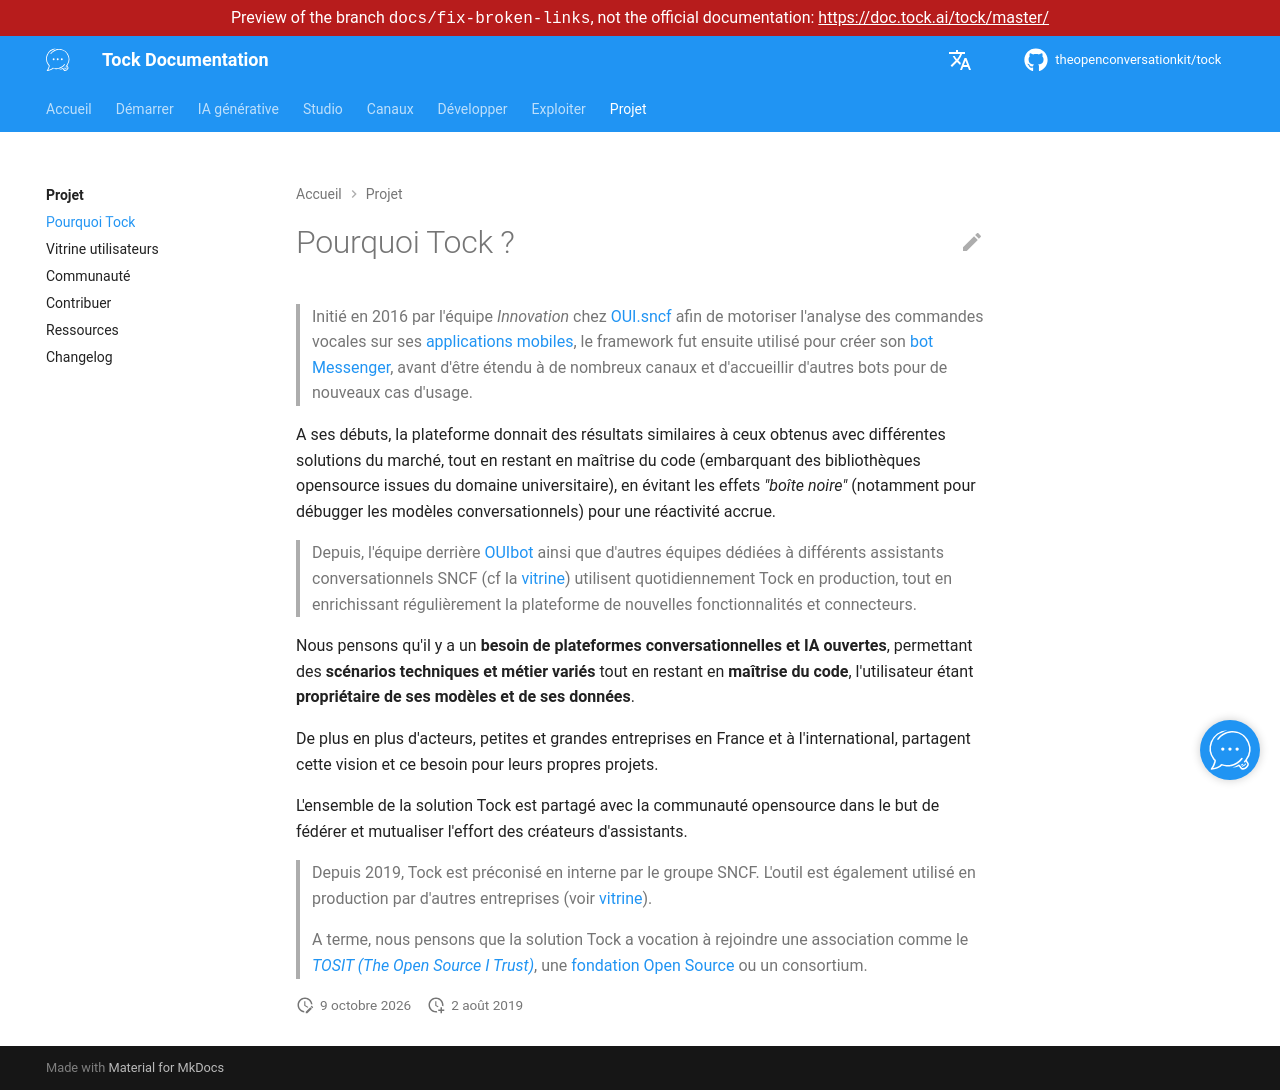

repository: theopenconversationkit/tock · page: preview/docs-fix-broken-links/fr/project/why.html · generator: mkdocs

---
title: Pourquoi Tock
description: "Pourquoi Tock a été créé chez OUI.sncf, et pourquoi il reste une plateforme ouverte et indépendante."
---

# Pourquoi Tock ?

> Initié en 2016 par l'équipe _Innovation_ chez [OUI.sncf](https://www.oui.sncf/) afin de motoriser l'analyse des 
commandes vocales sur ses [applications mobiles](https://www.oui.sncf/mobile), le framework fut ensuite utilisé pour 
créer son [bot Messenger](https://www.messenger.com/t/oui.sncf), avant d'être étendu à de nombreux canaux et d'accueillir 
d'autres bots pour de nouveaux cas d'usage.

A ses débuts, la plateforme donnait des résultats similaires à ceux obtenus avec différentes solutions du marché, tout 
en restant en maîtrise du code (embarquant des bibliothèques opensource issues du domaine universitaire), 
en évitant les effets _"boîte noire"_ (notamment pour débugger les modèles conversationnels) pour une réactivité accrue.

> Depuis, l'équipe derrière [OUIbot](https://www.oui.sncf/services/assistant) ainsi que d'autres équipes dédiées à différents
> assistants conversationnels SNCF (cf la [vitrine](showcase.md)) utilisent quotidiennement Tock en
> production, tout en enrichissant régulièrement la plateforme de nouvelles fonctionnalités et connecteurs.

Nous pensons qu'il y a un **besoin de plateformes conversationnelles et IA ouvertes**, permettant des **scénarios 
techniques et métier variés** tout en restant en **maîtrise du code**, l'utilisateur étant **propriétaire de ses 
modèles et de ses données**.

De plus en plus d'acteurs, petites et grandes entreprises en France et à l'international, partagent cette vision 
et ce besoin pour leurs propres projets.

L'ensemble de la solution Tock est partagé avec la communauté opensource dans le but de fédérer et 
mutualiser l'effort des créateurs d'assistants.

> Depuis 2019, Tock est préconisé en interne par le groupe SNCF. 
> L'outil est également utilisé en production par d'autres entreprises 
> (voir [vitrine](showcase.md)). 
>
> A terme, nous pensons que la solution Tock a vocation à rejoindre une 
> association comme le [_TOSIT (The Open Source I Trust)_](https://tosit.fr/), 
> une [fondation Open Source](https://opensource.com/resources/organizations) 
> ou un consortium.
